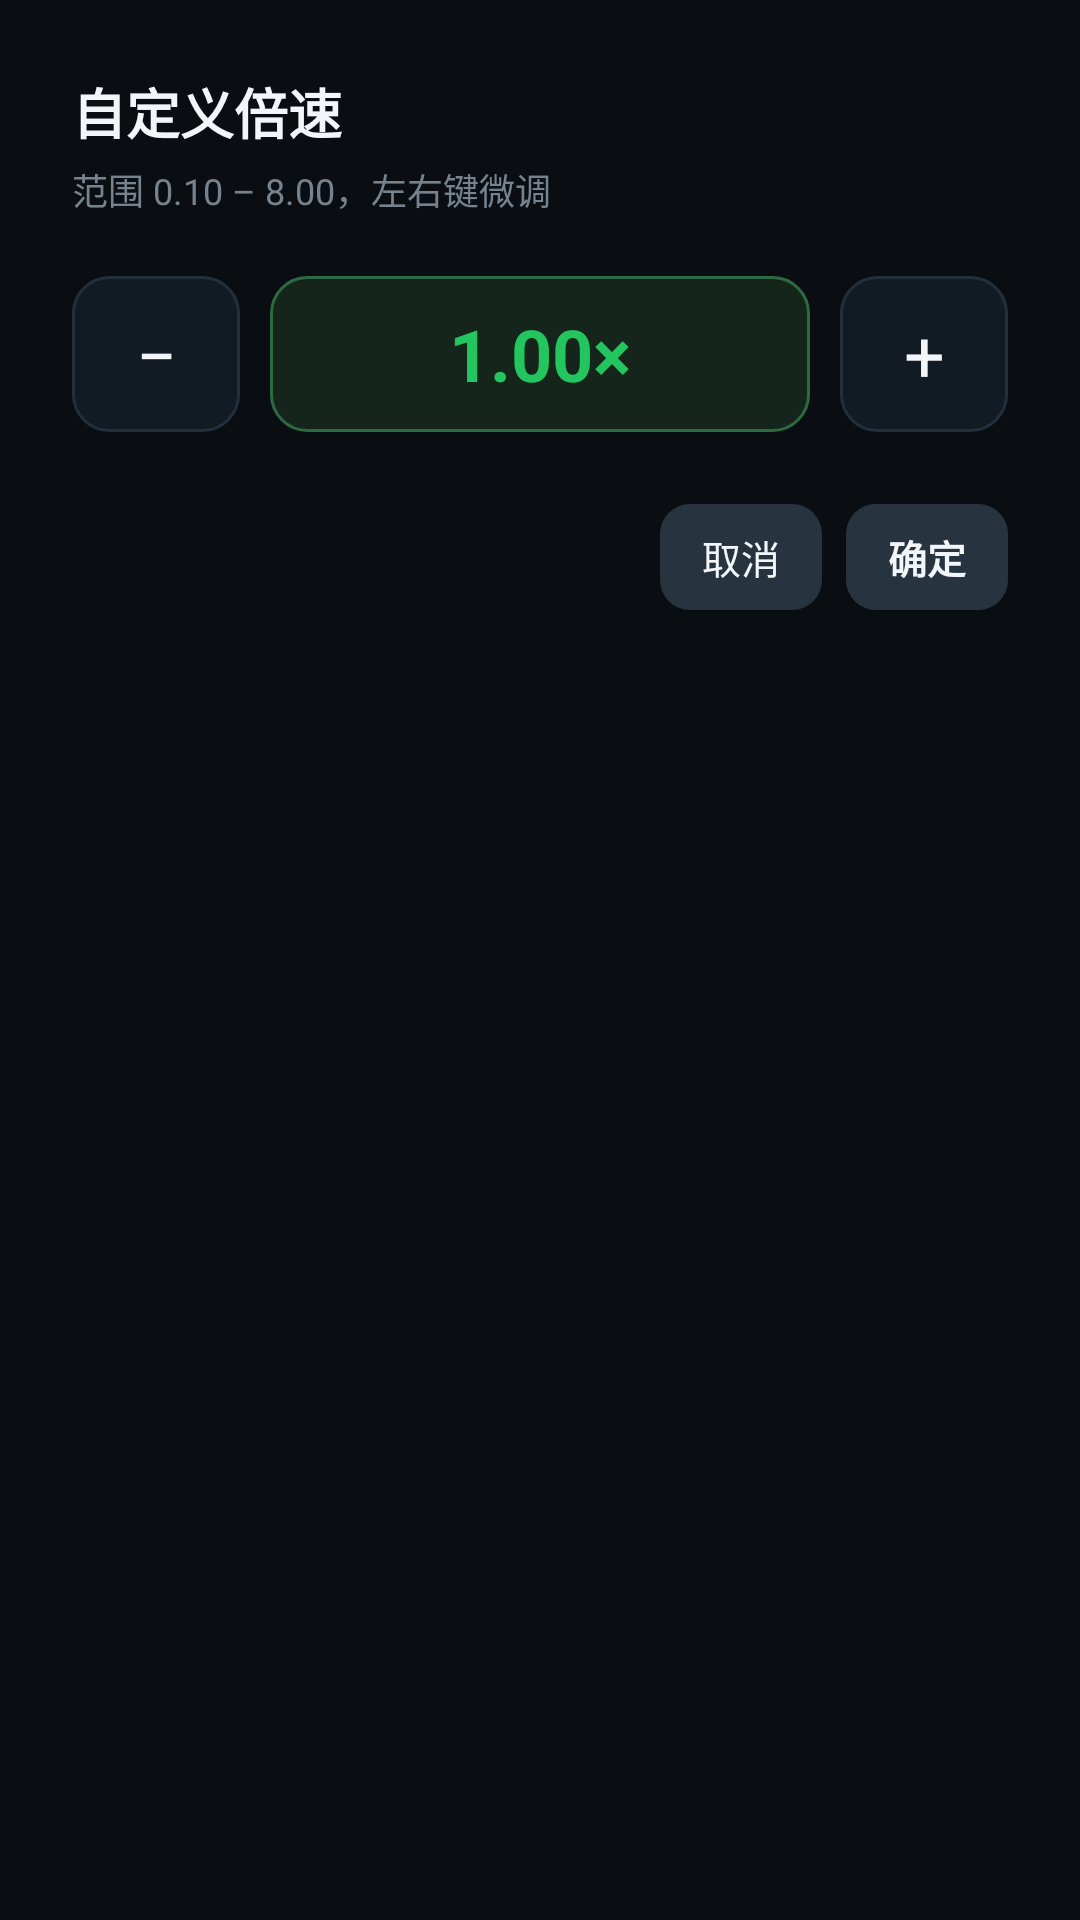

The Android layout XML behind this screen, and the referenced resources:
<!-- AndroidManifest.xml: application theme AppTheme -->
<!-- res/layout/dialog_speed.xml -->
<?xml version="1.0" encoding="utf-8"?>
<LinearLayout xmlns:android="http://schemas.android.com/apk/res/android"
    android:layout_width="match_parent"
    android:layout_height="wrap_content"
    android:orientation="vertical"
    android:padding="24dp">

    <TextView
        android:layout_width="wrap_content"
        android:layout_height="wrap_content"
        android:text="自定义倍速"
        android:textColor="@color/text"
        android:textSize="18sp"
        android:textStyle="bold" />

    <TextView
        android:layout_width="wrap_content"
        android:layout_height="wrap_content"
        android:layout_marginTop="4dp"
        android:text="范围 0.10 – 8.00，左右键微调"
        android:textColor="#76838F"
        android:textSize="12sp" />

    <LinearLayout
        android:layout_width="match_parent"
        android:layout_height="wrap_content"
        android:layout_marginTop="20dp"
        android:gravity="center_vertical"
        android:orientation="horizontal">

        <TextView
            android:id="@+id/btnMinus"
            android:layout_width="56dp"
            android:layout_height="52dp"
            android:background="@drawable/bg_select"
            android:clickable="true"
            android:focusable="true"
        android:focusableInTouchMode="true"
            android:gravity="center"
            android:nextFocusDown="@id/btnOk"
            android:nextFocusRight="@id/tvSpeedValue"
            android:text="−"
            android:textColor="@color/text"
            android:textSize="24sp" />

        <TextView
            android:id="@+id/tvSpeedValue"
            android:layout_width="0dp"
            android:layout_height="52dp"
            android:layout_marginStart="10dp"
            android:layout_marginEnd="10dp"
            android:layout_weight="1"
            android:background="@drawable/bg_select_active"
            android:clickable="true"
            android:focusable="true"
        android:focusableInTouchMode="true"
            android:gravity="center"
            android:nextFocusDown="@id/btnOk"
            android:nextFocusLeft="@id/btnMinus"
            android:nextFocusRight="@id/btnPlus"
            android:text="1.00×"
            android:textColor="@color/accent"
            android:textSize="24sp"
            android:textStyle="bold" />

        <TextView
            android:id="@+id/btnPlus"
            android:layout_width="56dp"
            android:layout_height="52dp"
            android:background="@drawable/bg_select"
            android:clickable="true"
            android:focusable="true"
        android:focusableInTouchMode="true"
            android:gravity="center"
            android:nextFocusDown="@id/btnOk"
            android:nextFocusLeft="@id/tvSpeedValue"
            android:text="+"
            android:textColor="@color/text"
            android:textSize="24sp" />
    </LinearLayout>

    <LinearLayout
        android:layout_width="match_parent"
        android:layout_height="wrap_content"
        android:layout_marginTop="24dp"
        android:gravity="end"
        android:orientation="horizontal">

        <TextView
            android:id="@+id/btnCancel"
            style="@style/ActionButtonCompact"
            android:layout_width="wrap_content"
            android:layout_height="wrap_content"
            android:nextFocusLeft="@id/btnMinus"
            android:nextFocusRight="@id/btnOk"
            android:nextFocusUp="@id/tvSpeedValue"
            android:text="取消" />

        <TextView
            android:id="@+id/btnOk"
            style="@style/ActionButtonCompact"
            android:layout_width="wrap_content"
            android:layout_height="wrap_content"
            android:layout_marginEnd="0dp"
            android:nextFocusLeft="@id/btnCancel"
            android:nextFocusRight="@id/btnPlus"
            android:nextFocusUp="@id/tvSpeedValue"
            android:text="确定"
            android:textStyle="bold" />
    </LinearLayout>
</LinearLayout>
<!-- resources referenced by this layout -->
<resources>
  <color name="accent">#22C55E</color>
  <color name="text">#F2F6F9</color>
  <!-- drawable bg_select (drawable) -->
  <?xml version="1.0" encoding="utf-8"?>
  <selector xmlns:android="http://schemas.android.com/apk/res/android">
      <item android:state_focused="true">
          <shape android:shape="rectangle">
              <solid android:color="#22303D" />
              <corners android:radius="12dp" />
              <stroke android:width="1.5dp" android:color="@color/accent" />
          </shape>
      </item>
      <item>
          <shape android:shape="rectangle">
              <solid android:color="#121B23" />
              <corners android:radius="12dp" />
              <stroke android:width="1dp" android:color="#22303D" />
          </shape>
      </item>
  </selector>
  <!-- drawable bg_select_active (drawable) -->
  <?xml version="1.0" encoding="utf-8"?>
  <selector xmlns:android="http://schemas.android.com/apk/res/android">
      <item android:state_focused="true">
          <shape android:shape="rectangle">
              <solid android:color="#22303D" />
              <corners android:radius="12dp" />
              <stroke android:width="1.5dp" android:color="@color/accent" />
          </shape>
      </item>
      <item>
          <shape android:shape="rectangle">
              <solid android:color="#15251C" />
              <corners android:radius="12dp" />
              <stroke android:width="1dp" android:color="#2C6B41" />
          </shape>
      </item>
  </selector>
  <style name="ActionButtonCompact" parent="ActionButton">
          <item name="android:textSize">13sp</item>
          <item name="android:paddingStart">14dp</item>
          <item name="android:paddingEnd">14dp</item>
          <item name="android:paddingTop">8dp</item>
          <item name="android:paddingBottom">8dp</item>
          <item name="android:layout_marginEnd">8dp</item>
      </style>
  <style name="AppTheme" parent="@android:style/Theme.Material.NoActionBar">
          <item name="android:windowBackground">@color/bg</item>
          <item name="android:colorAccent">@color/accent</item>
          <item name="android:windowNoTitle">true</item>
          <item name="android:windowActionBar">false</item>
          <item name="android:windowFullscreen">true</item>
          <item name="android:windowContentTransitions">false</item>
          <item name="android:windowDisablePreview">true</item>
      </style>
  <style name="ActionButton">
          <item name="android:textColor">@color/btn_text</item>
          <item name="android:textSize">15sp</item>
          <item name="android:paddingStart">20dp</item>
          <item name="android:paddingEnd">20dp</item>
          <item name="android:paddingTop">10dp</item>
          <item name="android:paddingBottom">10dp</item>
          <item name="android:background">@drawable/bg_btn</item>
          <item name="android:focusable">true</item>
          <item name="android:gravity">center</item>
          <item name="android:layout_marginEnd">12dp</item>
      </style>
  <color name="bg">#0A0E12</color>
  <!-- drawable bg_btn (drawable) -->
  <?xml version="1.0" encoding="utf-8"?>
  <selector xmlns:android="http://schemas.android.com/apk/res/android">
      <item android:state_focused="true">
          <shape android:shape="rectangle">
              <solid android:color="@color/accent" />
              <corners android:radius="10dp" />
          </shape>
      </item>
      <item>
          <shape android:shape="rectangle">
              <solid android:color="@color/surface3" />
              <corners android:radius="10dp" />
          </shape>
      </item>
  </selector>
  <color name="surface3">#27343F</color>
</resources>
